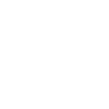
t = 0.00 s
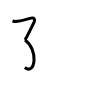
t = 2.00 s
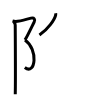
t = 4.00 s
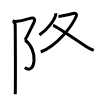
t = 6.00 s
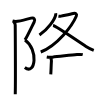
t = 8.00 s
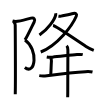
t = 10.00 s

The animated SVG that drew these frames (rendered in a browser with its animation timeline set to each time). Animation: 10 SMIL elements (animate=10); one cycle of 10.00 s.

<svg width="109px" height="109px" viewBox="0 0 px 109px" xmlns="http://www.w3.org/2000/svg" xmlns:xlink="http://www.w3.org/1999/xlink" xml:space="preserve" version="1.1"  baseProfile="full">
<path d="M12.5,21c1.62,0.5,3.38,0.62,5.08,0.35c5.02-0.8,10.17-2.23,13.5-3.17c3.02-0.85,4.41,1.31,3.1,3.77c-1.31,2.46-6.89,14.43-9.19,17.95" style="fill:none;stroke:black;stroke-width:3;opacity:0">
  <animate attributeType="CSS" attributeName="opacity" from="0" to="1" begin="0s" dur="1s" repeatCount="0" fill="freeze" />
</path>
<path d="M24.99,39.91c13.51,9.47,10.63,35.72-0.17,27.66" style="fill:none;stroke:black;stroke-width:3;opacity:0">
  <animate attributeType="CSS" attributeName="opacity" from="0" to="1" begin="1s" dur="1s" repeatCount="0" fill="freeze" />
</path>
<path d="M13.79,21.85c0.93,0.93,1.43,2.27,1.43,3.43c0,0.89,0.31,42.56,0.15,60.96c-0.04,3.95-0.07,6.83-0.11,8" style="fill:none;stroke:black;stroke-width:3;opacity:0">
  <animate attributeType="CSS" attributeName="opacity" from="0" to="1" begin="2s" dur="1s" repeatCount="0" fill="freeze" />
</path>
<path d="M55.69,13.25c0.05,0.51,0.1,1.32-0.09,2.05c-1.11,4.33-7.46,13.83-16.15,19.65" style="fill:none;stroke:black;stroke-width:3;opacity:0">
  <animate attributeType="CSS" attributeName="opacity" from="0" to="1" begin="3s" dur="1s" repeatCount="0" fill="freeze" />
</path>
<path d="M58.43,16.24c0.94,0.14,1.9,0.08,2.63-0.09c2.81-0.65,8.7-1.85,12.22-2.73c2.41-0.61,3.94,0.62,2.98,2.84c-4.14,9.62-18.64,29.12-35.52,35.73" style="fill:none;stroke:black;stroke-width:3;opacity:0">
  <animate attributeType="CSS" attributeName="opacity" from="0" to="1" begin="4s" dur="1s" repeatCount="0" fill="freeze" />
</path>
<path d="M53.03,25.59c3.41,0.61,24.1,15.26,32.98,20.89c2.47,1.56,5,2.87,7.74,3.9" style="fill:none;stroke:black;stroke-width:3;opacity:0">
  <animate attributeType="CSS" attributeName="opacity" from="0" to="1" begin="5s" dur="1s" repeatCount="0" fill="freeze" />
</path>
<path d="M46.75,57c2,0.38,3.96,0.26,5.65,0.13c6.48-0.51,18.13-2.13,24.61-2.62c1.89-0.14,3.88-0.31,5.74,0.14" style="fill:none;stroke:black;stroke-width:3;opacity:0">
  <animate attributeType="CSS" attributeName="opacity" from="0" to="1" begin="6s" dur="1s" repeatCount="0" fill="freeze" />
</path>
<path d="M50.41,57.87c0.74,0.74,1.09,1.88,1.02,2.93c-0.35,5.45-0.31,9.21-0.65,13.46" style="fill:none;stroke:black;stroke-width:3;opacity:0">
  <animate attributeType="CSS" attributeName="opacity" from="0" to="1" begin="7s" dur="1s" repeatCount="0" fill="freeze" />
</path>
<path d="M39.25,75.64c3.12,0.49,5.26,0.35,7.65,0.05c11.35-1.44,29.62-3.5,38.58-4c2.39-0.13,4.63-0.21,7.02,0.32" style="fill:none;stroke:black;stroke-width:3;opacity:0">
  <animate attributeType="CSS" attributeName="opacity" from="0" to="1" begin="8s" dur="1s" repeatCount="0" fill="freeze" />
</path>
<path d="M66.62,45.75c0.94,0.94,1.27,2.5,1.27,4.17c0,2.75-0.13,29.08-0.13,41.83c0,2.58-0.06,4.53-0.1,5.5" style="fill:none;stroke:black;stroke-width:3;opacity:0">
  <animate attributeType="CSS" attributeName="opacity" from="0" to="1" begin="9s" dur="1s" repeatCount="0" fill="freeze" />
</path>
</svg>
